Labelled photos from "balanced_dataset", an image-classification folder in kill136/visiondectect. The possible labels are: ink accumulation, ink break, normal.

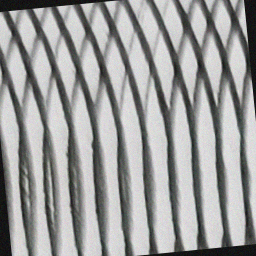
Label: ink break

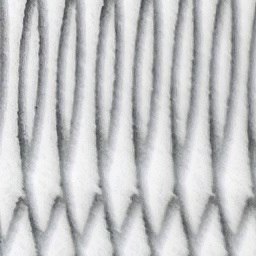
Label: normal

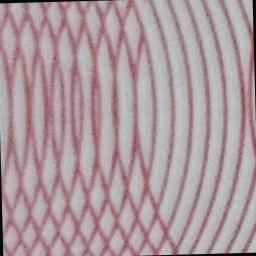
Label: ink break

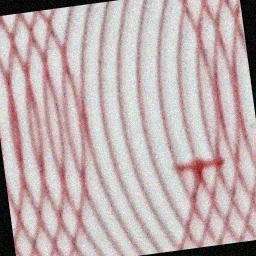
Label: ink accumulation

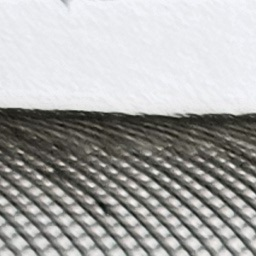
Label: normal

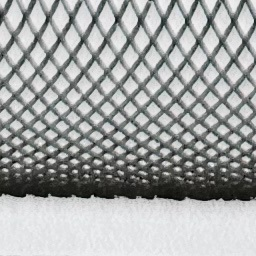
Label: normal
